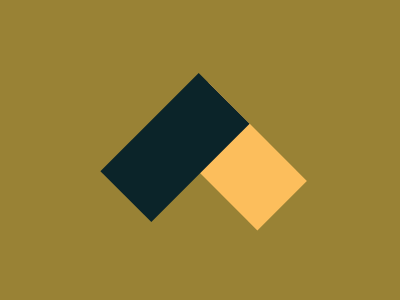

Reproduce this picture with HTML and CSS.

<!-- file: t2.html -->
<!DOCTYPE html>
<html lang="en">
<head>
    <meta charset="UTF-8">
    <meta name="viewport" content="width=device-width, initial-scale=1.0">
    <title>Document</title>
    <link rel="stylesheet" href="t2.css">
</head>
<body>
    <div class="box1"> </div>
<div class="box2"></div>

</body>
</html>



/* file: t2.css */
body{
    background:#998235;
   
  }
  .box1{
    position:relative;
    width:72px;
    height:139px;
    background:#0B2429;
    margin-top:78px;
    margin-left:131px;
    transform:rotate(45deg);
    z-index:1;
    
  }
 .box2{
   width:70px;
   height:139px;
   background:#FCBE5C;
   margin-top:-130px;
   margin-left:190px;
   transform:rotate(-45deg);  
 }
   